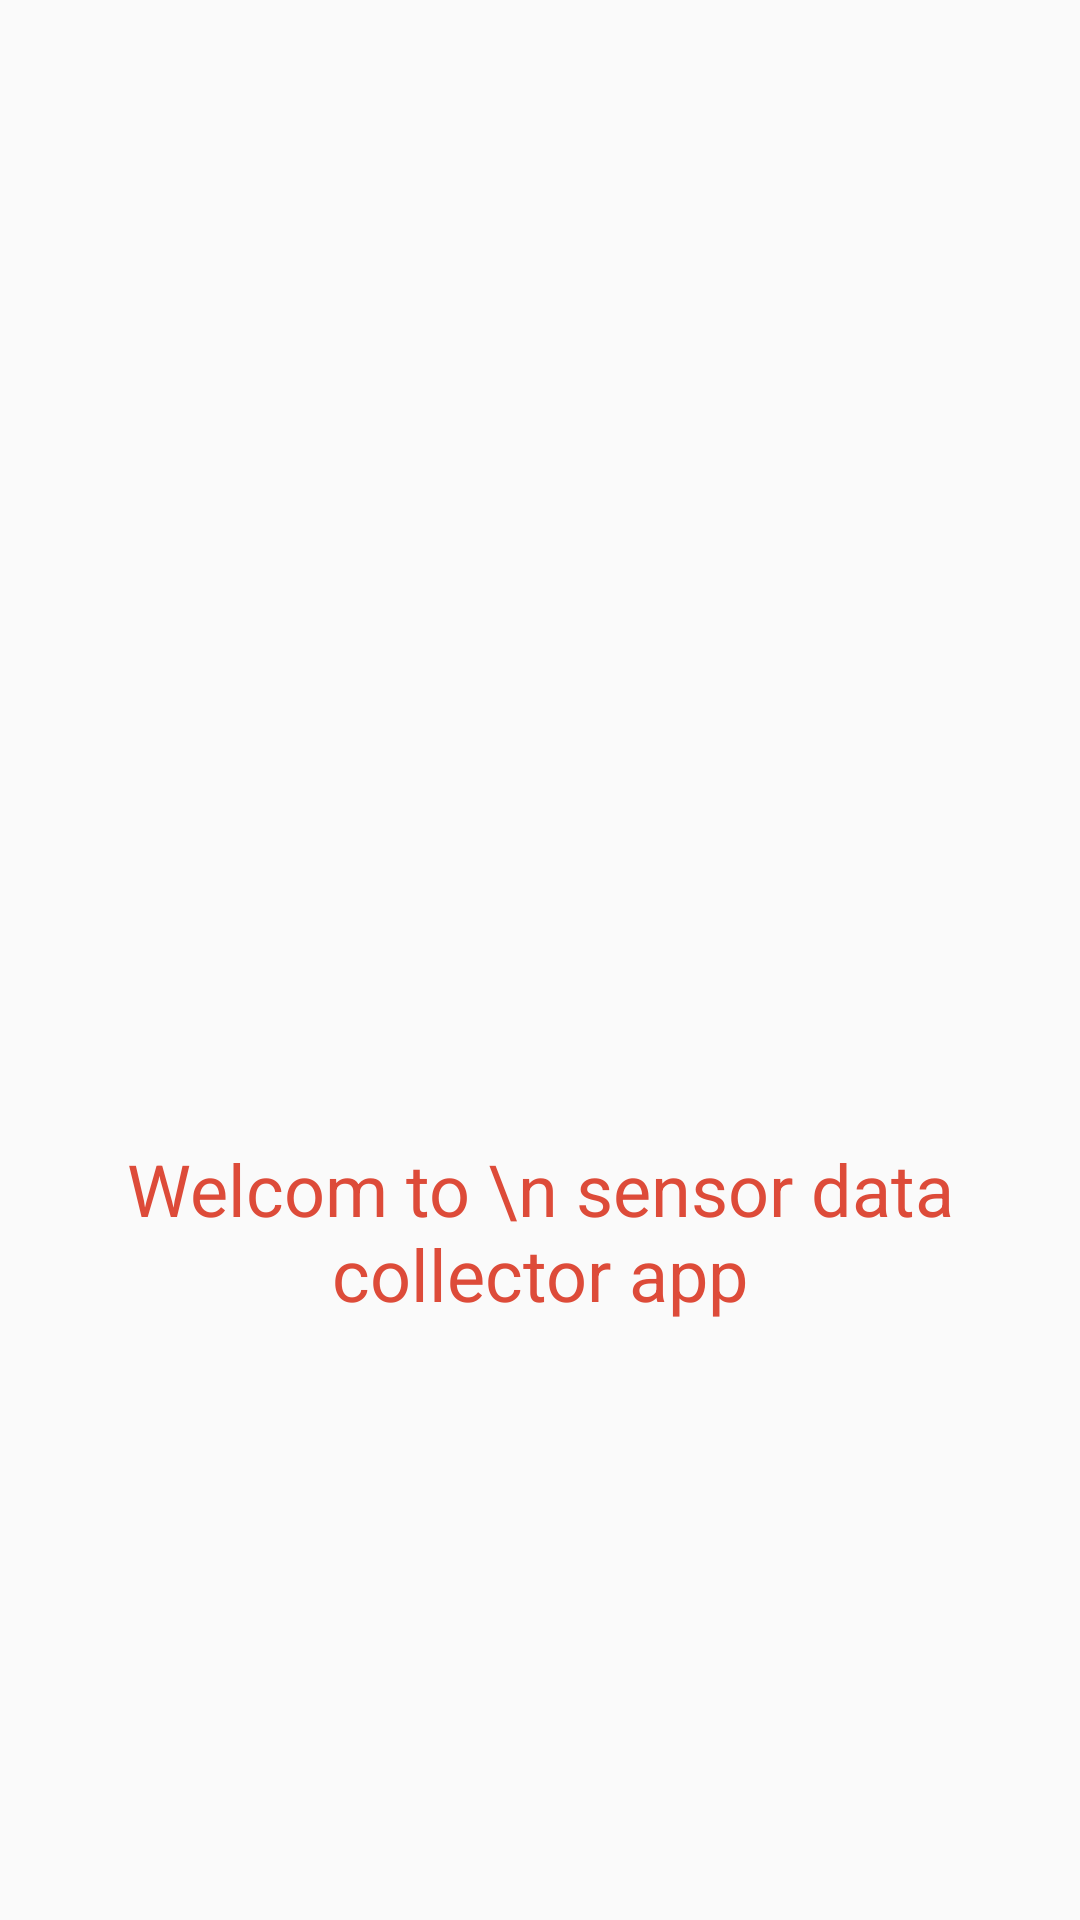

Reconstruct the res/layout file that produces this screen, plus the resources it refers to.
<!-- AndroidManifest.xml: application theme AppTheme -->
<!-- res/layout/activity_home.xml -->
<?xml version="1.0" encoding="utf-8"?>
<RelativeLayout xmlns:android="http://schemas.android.com/apk/res/android"
    xmlns:app="http://schemas.android.com/apk/res-auto"
    xmlns:tools="http://schemas.android.com/tools"
    android:layout_width="match_parent"
    android:layout_height="match_parent"
    tools:context=".HomeActivity"
    >
    <ImageView
        android:id="@+id/splashImg"
        android:layout_width="100dp"
        android:layout_height="100dp"
        android:src="@drawable/splash"
        android:layout_centerInParent="true"
        />
<TextView
    android:layout_width="wrap_content"
    android:layout_height="wrap_content"
    android:text="Welcom to \n sensor data collector app"
    android:textColor="#dd4b39"
    android:textSize="24sp"
    android:layout_below="@+id/splashImg"
    android:layout_centerInParent="true"
    android:textAlignment="center"
    android:layout_marginTop="10dp"/>


</RelativeLayout>
<!-- resources referenced by this layout -->
<resources>
  <style name="AppTheme" parent="Theme.AppCompat.Light.NoActionBar">
          
          <item name="colorPrimary">@color/colorPrimary</item>
          <item name="colorPrimaryDark">@color/colorPrimaryDark</item>
          <item name="colorAccent">@color/colorAccent</item>
      </style>
  <color name="colorPrimary">#008577</color>
  <color name="colorPrimaryDark">#00574B</color>
  <color name="colorAccent">#D81B60</color>
</resources>
